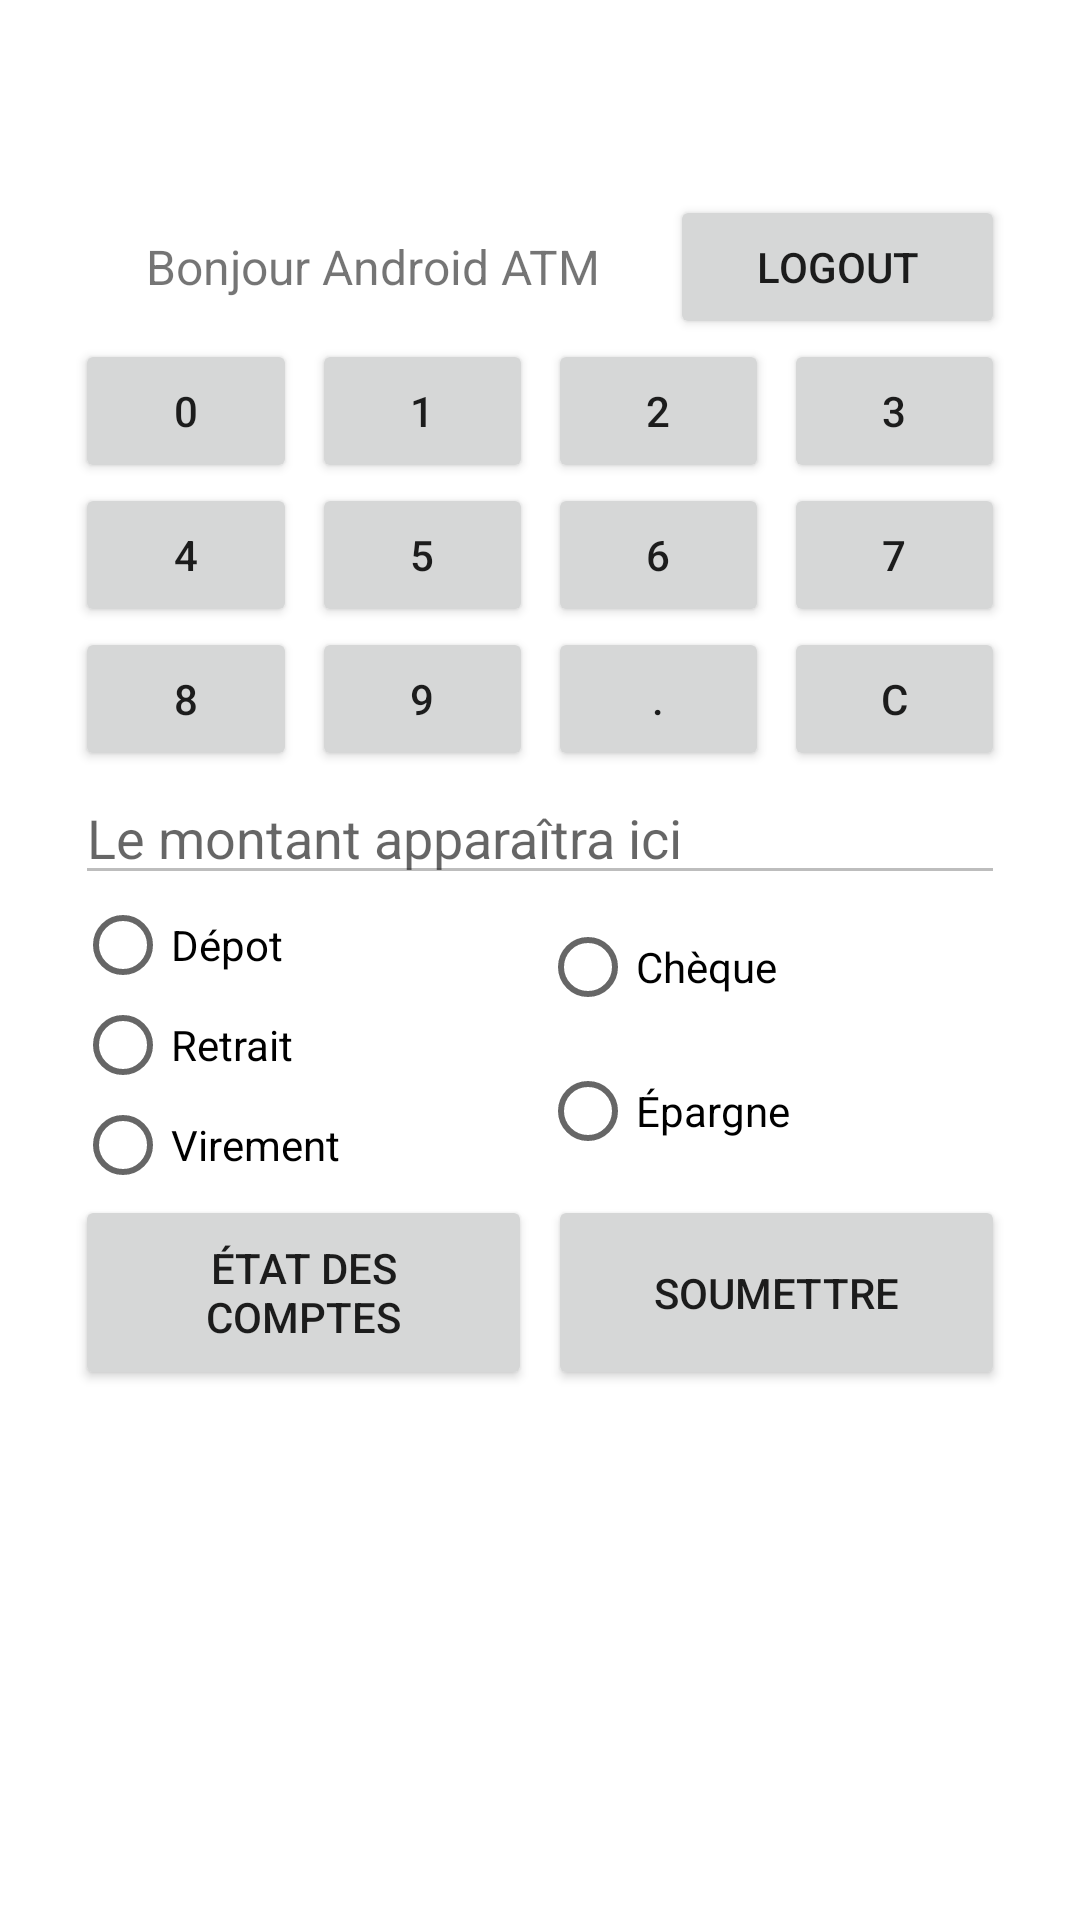

Produce the Android XML layout that renders to this screen, including the resource entries it uses.
<!-- AndroidManifest.xml: application theme Theme.TP_Final_fb -->
<!-- res/layout/activity_main_user.xml -->
<?xml version="1.0" encoding="utf-8"?>
<LinearLayout xmlns:android="http://schemas.android.com/apk/res/android"
    xmlns:app="http://schemas.android.com/apk/res-auto"
    xmlns:tools="http://schemas.android.com/tools"
    android:layout_width="match_parent"
    android:layout_height="match_parent"
    android:orientation="vertical"
    android:padding="25dp"
    tools:context=".main_user">

    <LinearLayout
        android:layout_width="match_parent"
        android:layout_height="40dp"
        android:orientation="horizontal"></LinearLayout>

    <LinearLayout
        android:layout_width="match_parent"
        android:layout_height="wrap_content">

        <TextView
            android:layout_width="wrap_content"
            android:layout_height="match_parent"
            android:layout_weight="2"
            android:gravity="center"
            android:text="Bonjour Android ATM"
            android:textSize="16sp"></TextView>

        <Button
            android:id="@+id/btn_logout"
            android:layout_width="wrap_content"
            android:layout_height="wrap_content"
            android:layout_weight="1"
            android:onClick="OnClickLogOut"
            android:text="LOGOUT"></Button>

    </LinearLayout>

    <LinearLayout
        android:id="@+id/lay_num1"
        android:layout_width="match_parent"
        android:layout_height="wrap_content">

        <Button
            android:id="@+id/btn_0"
            android:layout_width="wrap_content"
            android:layout_height="wrap_content"
            android:layout_weight="1"
            android:duplicateParentState="true"
            android:onClick="OnClickBtn0"
            android:text="0"></Button>

        <Button
            android:id="@+id/btn_1"
            android:layout_width="wrap_content"
            android:layout_height="wrap_content"
            android:layout_marginLeft="5dp"
            android:layout_weight="1"
            android:duplicateParentState="true"
            android:onClick="OnClickBtn1"
            android:text="1"></Button>

        <Button
            android:id="@+id/btn_2"
            android:layout_width="wrap_content"
            android:layout_height="wrap_content"
            android:layout_marginLeft="5dp"
            android:layout_weight="1"
            android:duplicateParentState="true"
            android:onClick="OnClickBtn2"
            android:text="2"></Button>

        <Button
            android:id="@+id/btn_3"
            android:layout_width="wrap_content"
            android:layout_height="wrap_content"
            android:layout_marginLeft="5dp"
            android:layout_weight="1"
            android:duplicateParentState="true"
            android:onClick="OnClickBtn3"
            android:text="3"></Button>
    </LinearLayout>

    <LinearLayout
        android:id="@+id/lay_num2"
        android:layout_width="match_parent"
        android:layout_height="wrap_content">

        <Button
            android:id="@+id/btn_4"
            android:layout_width="wrap_content"
            android:layout_height="wrap_content"
            android:layout_weight="1"
            android:duplicateParentState="true"
            android:onClick="OnClickBtn4"
            android:text="4"></Button>

        <Button
            android:id="@+id/btn_5"
            android:layout_width="wrap_content"
            android:layout_height="wrap_content"
            android:layout_marginLeft="5dp"
            android:layout_weight="1"
            android:duplicateParentState="true"
            android:onClick="OnClickBtn5"
            android:text="5"></Button>

        <Button
            android:id="@+id/btn_6"
            android:layout_width="wrap_content"
            android:layout_height="wrap_content"
            android:layout_marginLeft="5dp"
            android:layout_weight="1"
            android:duplicateParentState="true"
            android:onClick="OnClickBtn6"
            android:text="6"></Button>

        <Button
            android:id="@+id/btn_7"
            android:layout_width="wrap_content"
            android:layout_height="wrap_content"
            android:layout_marginLeft="5dp"
            android:layout_weight="1"
            android:duplicateParentState="true"
            android:onClick="OnClickBtn7"
            android:text="7"></Button>
    </LinearLayout>

    <LinearLayout
        android:id="@+id/lay_num3"
        android:layout_width="match_parent"
        android:layout_height="wrap_content">

        <Button
            android:id="@+id/btn_8"
            android:layout_width="wrap_content"
            android:layout_height="wrap_content"
            android:layout_weight="1"
            android:duplicateParentState="true"
            android:onClick="OnClickBtn8"
            android:text="8"></Button>

        <Button
            android:id="@+id/btn_9"
            android:layout_width="wrap_content"
            android:layout_height="wrap_content"
            android:layout_marginLeft="5dp"
            android:layout_weight="1"
            android:duplicateParentState="true"
            android:onClick="OnClickBtn9"
            android:text="9"></Button>

        <Button
            android:id="@+id/btn_point"
            android:layout_width="wrap_content"
            android:layout_height="wrap_content"
            android:layout_marginLeft="5dp"
            android:layout_weight="1"
            android:onClick="OnClickBtnPoint"
            android:text="."></Button>

        <Button
            android:id="@+id/btn_c"
            android:layout_width="wrap_content"
            android:layout_height="wrap_content"
            android:layout_marginLeft="5dp"
            android:layout_weight="1"
            android:onClick="OnClickBtnC"
            android:text="c"></Button>
    </LinearLayout>

    <LinearLayout
        android:layout_width="match_parent"
        android:layout_height="wrap_content">

        <EditText
            android:id="@+id/txtb_aff_montant"
            android:layout_width="match_parent"
            android:layout_height="wrap_content"
            android:enabled="false"
            android:hint="Le montant apparaîtra ici"></EditText>
    </LinearLayout>

    <LinearLayout
        android:layout_width="match_parent"
        android:layout_height="100dp"
        android:orientation="horizontal">

        <RadioGroup
            android:id="@+id/radioG_operation"
            android:layout_width="match_parent"
            android:layout_height="wrap_content"
            android:layout_weight="1">

            <RadioButton
                android:layout_width="match_parent"
                android:layout_height="wrap_content"
                android:layout_weight="1"
                android:onClick="OnClickDepot"
                android:text="Dépot"></RadioButton>

            <RadioButton
                android:layout_width="match_parent"
                android:layout_height="wrap_content"
                android:layout_weight="1"
                android:onClick="OnClickRetrait"
                android:text="Retrait"></RadioButton>

            <RadioButton
                android:id="@+id/rbtn_virement"
                android:layout_width="match_parent"
                android:layout_height="wrap_content"
                android:layout_weight="1"
                android:onClick="OnClickVirement"
                android:text="Virement"></RadioButton>
        </RadioGroup>

        <RadioGroup
            android:id="@+id/radioG_compte"
            android:layout_width="match_parent"
            android:layout_height="match_parent"
            android:layout_weight="1">

            <RadioButton
                android:id="@+id/radio_cheque"
                android:layout_width="match_parent"
                android:layout_height="wrap_content"
                android:onClick="OnClickCheque"
                android:text="Chèque"></RadioButton>

            <RadioButton
                android:id="@+id/radio_epargne"
                android:layout_width="match_parent"
                android:layout_height="wrap_content"
                android:onClick="OnClickEpargne"
                android:text="Épargne"></RadioButton>

            <TextView
                android:layout_width="match_parent"
                android:layout_height="match_parent"
                android:layout_weight="1"></TextView>
        </RadioGroup>

    </LinearLayout>

    <LinearLayout
        android:layout_width="match_parent"
        android:layout_height="wrap_content"
        android:orientation="horizontal">

        <Button
            android:id="@+id/btn_etat_compte"
            android:layout_width="match_parent"
            android:layout_height="65dp"
            android:layout_marginRight="2.5dp"
            android:layout_weight="1"
            android:onClick="OnClickEtatDesComptes"
            android:text="ÉTAT DES COMPTES"></Button>

        <Button
            android:id="@+id/btn_soumettre"
            android:layout_width="match_parent"
            android:layout_height="65dp"
            android:layout_gravity="center"
            android:layout_marginLeft="2.5dp"
            android:layout_weight="1"
            android:onClick="OnClickSoumettre"
            android:text="SOUMETTRE"></Button>
    </LinearLayout>

    <LinearLayout
        android:layout_width="match_parent"
        android:layout_height="15dp"></LinearLayout>

    <LinearLayout
        android:layout_width="match_parent"
        android:layout_height="wrap_content"
        android:orientation="vertical">


        <TextView
            android:id="@+id/txt_solde_cheque"
            android:layout_width="match_parent"
            android:layout_height="wrap_content" />

        <TextView
            android:id="@+id/txt_solde_epargne"
            android:layout_width="match_parent"
            android:layout_height="wrap_content" />
    </LinearLayout>
</LinearLayout>
<!-- resources referenced by this layout -->
<resources>
  <style name="Theme.TP_Final_fb" parent="Theme.MaterialComponents.DayNight.DarkActionBar">
          
          <item name="colorPrimary">@color/purple_500</item>
          <item name="colorPrimaryVariant">@color/purple_700</item>
          <item name="colorOnPrimary">@color/white</item>
          
          <item name="colorSecondary">@color/teal_200</item>
          <item name="colorSecondaryVariant">@color/teal_700</item>
          <item name="colorOnSecondary">@color/black</item>
          
          <item name="android:statusBarColor" tools:targetApi="l">?attr/colorPrimaryVariant</item>
          
      </style>
  <!-- not gathered from this repository: default colours our renderer supplied (Android Studio template values) -->
  <color name="purple_500">#FF6200EE</color>
  <color name="purple_700">#FF3700B3</color>
  <color name="teal_200">#FF03DAC5</color>
  <color name="teal_700">#FF018786</color>
  <color name="black">#FF000000</color>
  <color name="white">#FFFFFFFF</color>
</resources>
